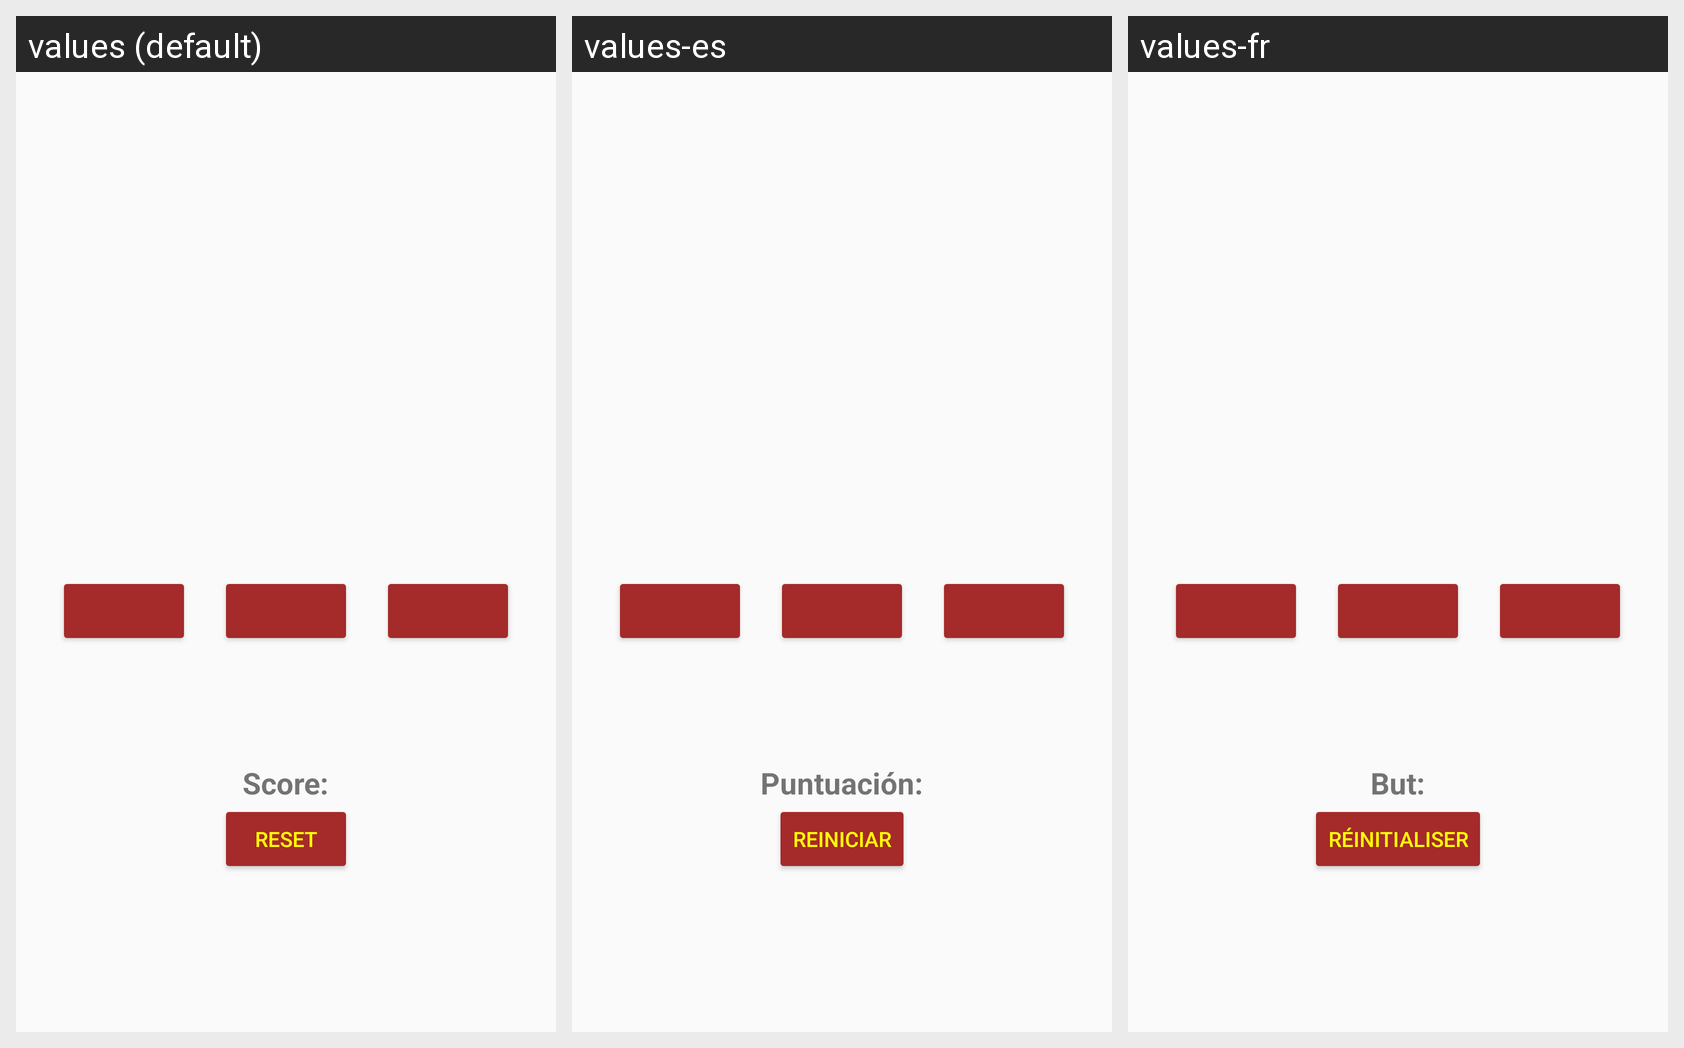

For this localized Android screen grid, give each drawn string resource with its value in every locale shown.
Android screen res/layout/activity_kotlin_main.xml rendered under 3 locales, left to right: values (default), values-es, values-fr. Device: Nexus 5 (rendered at 1080×1920; each locale shown at half size, 540×960, under a caption strip naming it); theme KotlinTheme.
Strings drawn on this screen, with the default value and each locale's value (text and hints the layout hard-codes appear in the picture but are not listed):

score
  values: Score:
  values-es: Puntuación:
  values-fr: But:

reset
  values: Reset
  values-es: Reiniciar
  values-fr: Réinitialiser
